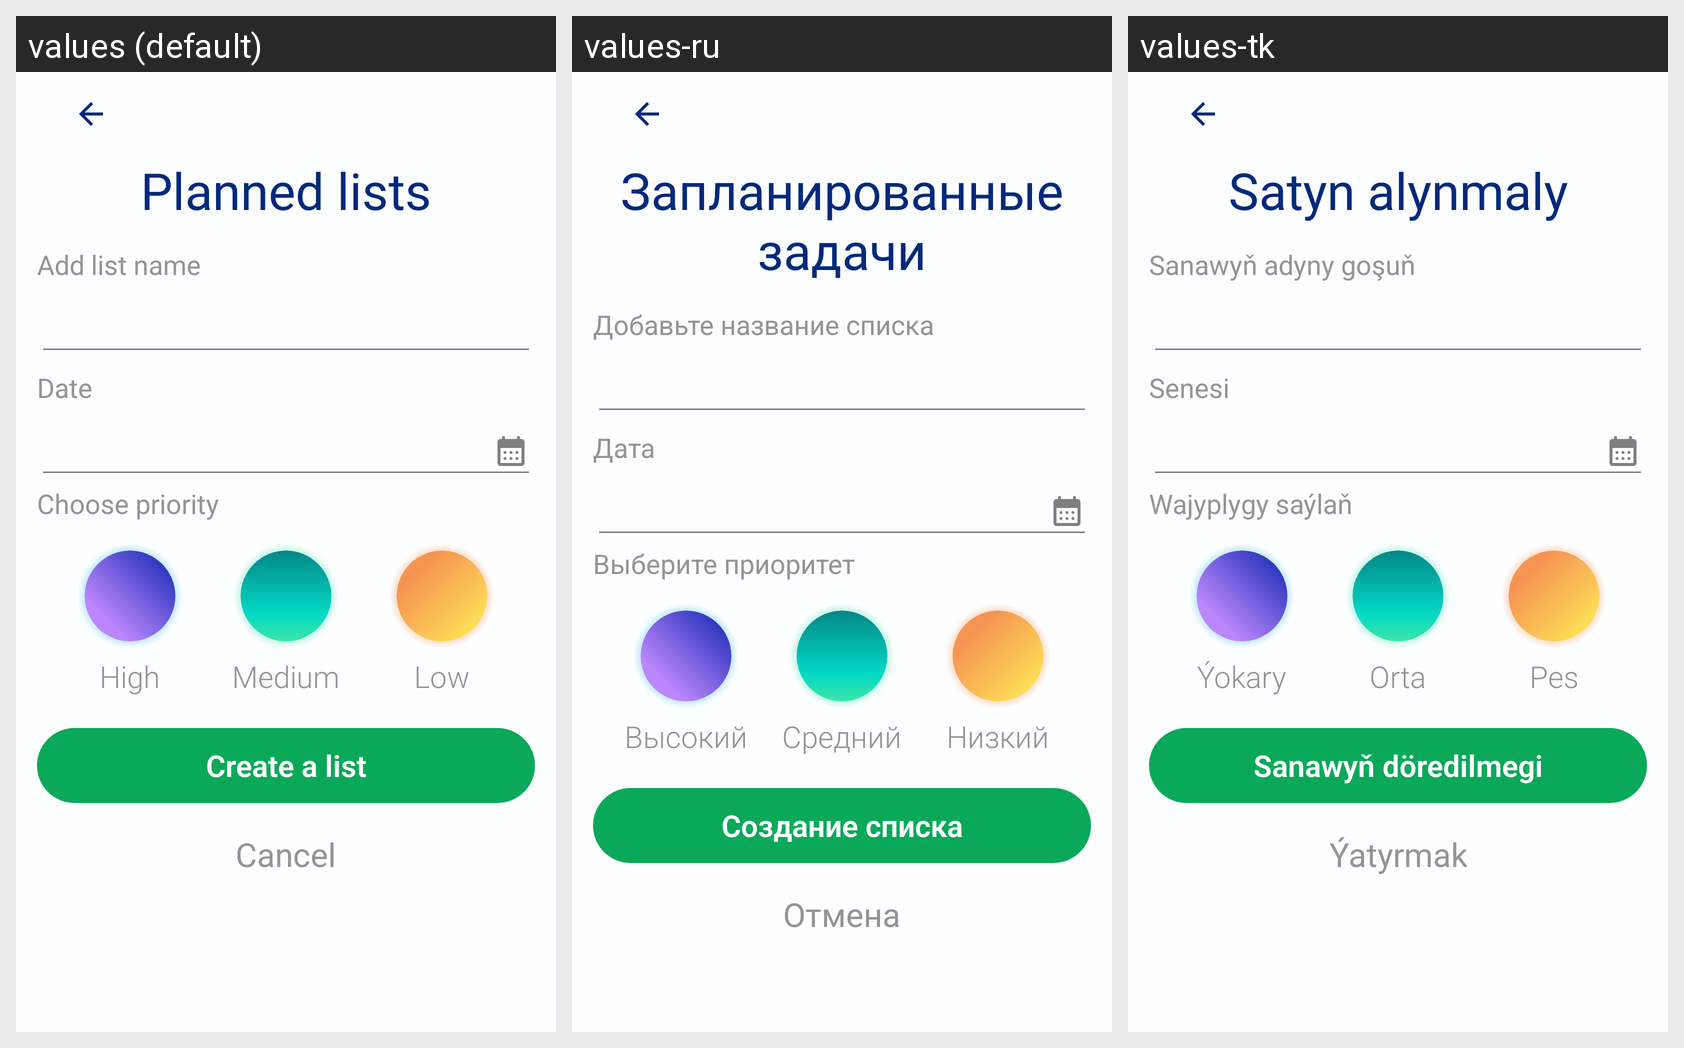

The same Android screen rendered under several of its app's locales, left to right. List the strings drawn on it with the default value and each locale's translation.
Android screen res/layout/create_planned_list_layout.xml rendered under 3 locales, left to right: values (default), values-ru, values-tk. Device: Nexus 5 (rendered at 1080×1920; each locale shown at half size, 540×960, under a caption strip naming it); theme Walmart_theme.
Strings drawn on this screen, with the default value and each locale's value (text and hints the layout hard-codes, and strings that could not be matched under every locale, appear in the picture but are not listed):

planned_lists
  values: Planned lists
  values-ru: Запланированные задачи
  values-tk: Satyn alynmaly

add_list_name
  values: Add list name
  values-ru: Добавьте название списка
  values-tk: Sanawyň adyny goşuň

date
  values: Date
  values-ru: Дата
  values-tk: Senesi

choose_priority
  values: Choose priority
  values-ru: Выберите приоритет
  values-tk: Wajyplygy saýlaň

high
  values: High
  values-ru: Высокий
  values-tk: Ýokary

medium
  values: Medium
  values-ru: Средний
  values-tk: Orta

low
  values: Low
  values-ru: Низкий
  values-tk: Pes

create_a_list
  values: Create a list
  values-ru: Создание списка
  values-tk: Sanawyň döredilmegi

Cancel
  values: Cancel
  values-ru: Отмена
  values-tk: Ýatyrmak
